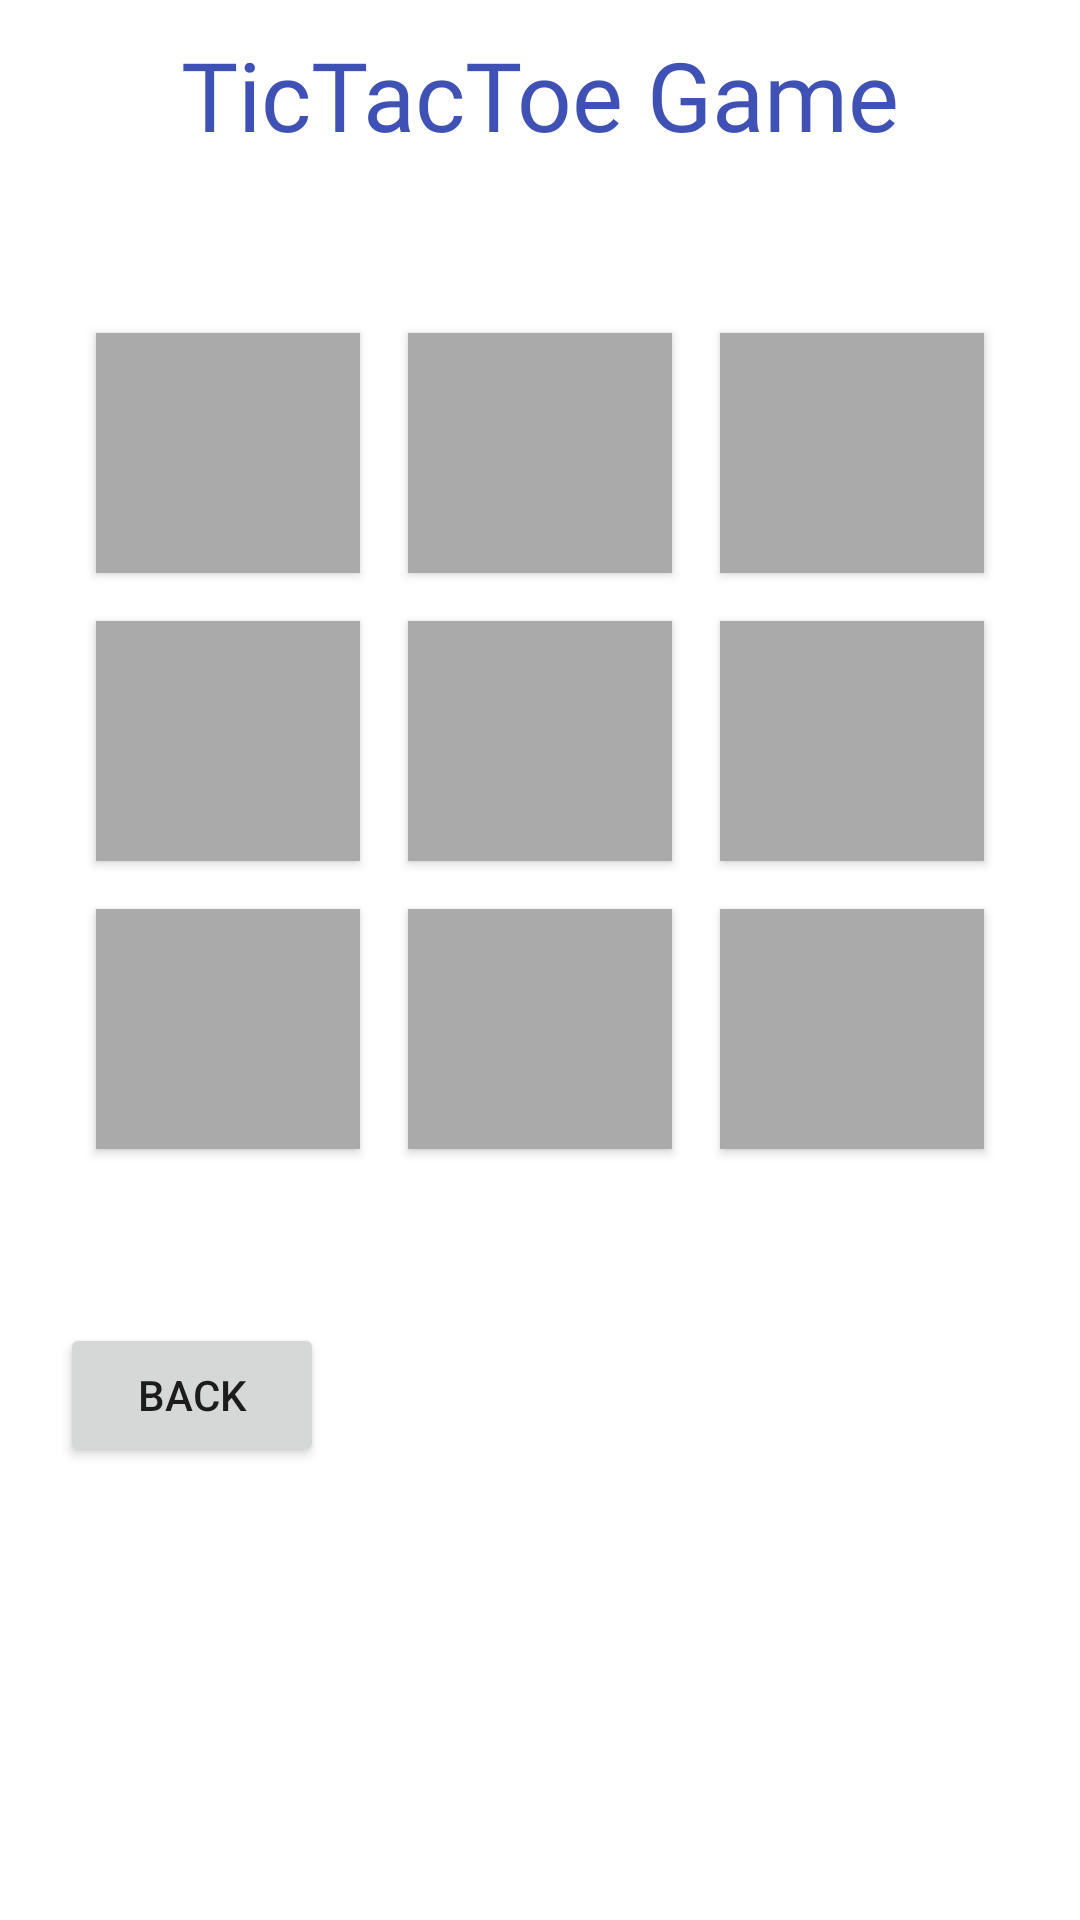

Produce the Android XML layout that renders to this screen, including the resource entries it uses.
<!-- AndroidManifest.xml: application theme Theme.Teamsclone2 -->
<!-- res/layout/activity_tic_tac_toe_game.xml -->
<?xml version="1.0" encoding="utf-8"?>
<RelativeLayout xmlns:android="http://schemas.android.com/apk/res/android"
    xmlns:app="http://schemas.android.com/apk/res-auto"
    xmlns:tools="http://schemas.android.com/tools"
    android:layout_width="match_parent"
    android:layout_height="match_parent"
    tools:context=".TicTacToeGame">

    <TextView
        android:id="@+id/header_text"
        android:layout_width="match_parent"
        android:layout_height="wrap_content"
        android:layout_marginTop="10dp"
        android:fontFamily="@font/muli_extrabold"
        android:gravity="center_horizontal"
        android:text="@string/tictactoe_game"
        android:textColor="#3F51B5"
        android:textSize="32sp" />

    <LinearLayout
        android:layout_width="match_parent"
        android:layout_height="wrap_content"
        android:orientation="vertical"
        android:layout_marginTop="50dp"
        android:layout_below="@+id/header_text">

        <LinearLayout
            android:layout_width="match_parent"
            android:layout_height="wrap_content"
            android:orientation="horizontal"
            android:gravity="center">

            <androidx.appcompat.widget.AppCompatButton
                android:layout_width="wrap_content"
                android:layout_height="wrap_content"
                android:textSize="60sp"
                android:tag="0"
                android:layout_margin="8dp"
                android:id="@+id/btn0"
                android:background="@android:color/darker_gray"
                tools:text="0"/>
            <androidx.appcompat.widget.AppCompatButton
                android:layout_width="wrap_content"
                android:layout_height="wrap_content"
                android:textSize="60sp"
                android:tag="1"
                android:layout_margin="8dp"
                android:id="@+id/btn1"
                android:background="@android:color/darker_gray"
                tools:text="1"/>
            <androidx.appcompat.widget.AppCompatButton
                android:layout_width="wrap_content"
                android:layout_height="wrap_content"
                android:textSize="60sp"
                android:tag="2"
                android:id="@+id/btn2"
                android:layout_margin="8dp"
                android:background="@android:color/darker_gray"
                tools:text="2"/>

        </LinearLayout>


        <LinearLayout
            android:layout_width="match_parent"
            android:layout_height="wrap_content"
            android:orientation="horizontal"
            android:gravity="center">

            <androidx.appcompat.widget.AppCompatButton
                android:layout_width="wrap_content"
                android:layout_height="wrap_content"
                android:textSize="60sp"
                android:tag="3"
                android:layout_margin="8dp"
                android:id="@+id/btn3"
                android:background="@android:color/darker_gray"
                tools:text="3"/>
            <androidx.appcompat.widget.AppCompatButton
                android:layout_width="wrap_content"
                android:layout_height="wrap_content"
                android:textSize="60sp"
                android:tag="4"
                android:layout_margin="8dp"
                android:id="@+id/btn4"
                android:background="@android:color/darker_gray"
                tools:text="4"/>
            <androidx.appcompat.widget.AppCompatButton
                android:layout_width="wrap_content"
                android:layout_height="wrap_content"
                android:textSize="60sp"
                android:tag="5"
                android:id="@+id/btn5"
                android:layout_margin="8dp"
                android:background="@android:color/darker_gray"
                tools:text="5"/>

        </LinearLayout>

        <LinearLayout
            android:layout_width="match_parent"
            android:layout_height="wrap_content"
            android:orientation="horizontal"
            android:gravity="center">

            <androidx.appcompat.widget.AppCompatButton
                android:layout_width="wrap_content"
                android:layout_height="wrap_content"
                android:textSize="60sp"
                android:tag="6"
                android:layout_margin="8dp"
                android:id="@+id/btn6"
                android:background="@android:color/darker_gray"
                tools:text="6"/>
            <androidx.appcompat.widget.AppCompatButton
                android:layout_width="wrap_content"
                android:layout_height="wrap_content"
                android:textSize="60sp"
                android:tag="7"
                android:layout_margin="8dp"
                android:id="@+id/btn7"
                android:background="@android:color/darker_gray"
                tools:text="7"/>
            <androidx.appcompat.widget.AppCompatButton
                android:layout_width="wrap_content"
                android:layout_height="wrap_content"
                android:textSize="60sp"
                android:tag="8"
                android:id="@+id/btn8"
                android:layout_margin="8dp"
                android:background="@android:color/darker_gray"
                tools:text="8"/>

        </LinearLayout>

        <Button
            android:layout_width="wrap_content"
            android:layout_height="wrap_content"
            android:layout_marginTop="50dp"
            android:id="@+id/backButton"
            android:text="Back"
            android:layout_marginLeft="20dp"
            android:layout_gravity="bottom"/>




    </LinearLayout>


</RelativeLayout>
<!-- resources referenced by this layout -->
<resources>
  <string name="tictactoe_game">TicTacToe Game</string>
  <style name="Theme.Teamsclone2" parent="Theme.MaterialComponents.DayNight.DarkActionBar">
          
          <item name="colorPrimary">@color/purple_500</item>
          <item name="colorPrimaryVariant">@color/purple_700</item>
          <item name="colorOnPrimary">@color/white</item>
          
          <item name="colorSecondary">@color/teal_200</item>
          <item name="colorSecondaryVariant">@color/teal_700</item>
          <item name="colorOnSecondary">@color/black</item>
          
          <item name="android:statusBarColor" tools:targetApi="l">?attr/colorPrimaryVariant</item>
          
      </style>
  <!-- not gathered from this repository: default colours our renderer supplied (Android Studio template values) -->
  <color name="purple_500">#FF6200EE</color>
  <color name="purple_700">#FF3700B3</color>
  <color name="teal_200">#FF03DAC5</color>
  <color name="teal_700">#FF018786</color>
  <color name="black">#FF000000</color>
  <color name="white">#FFFFFFFF</color>
</resources>
